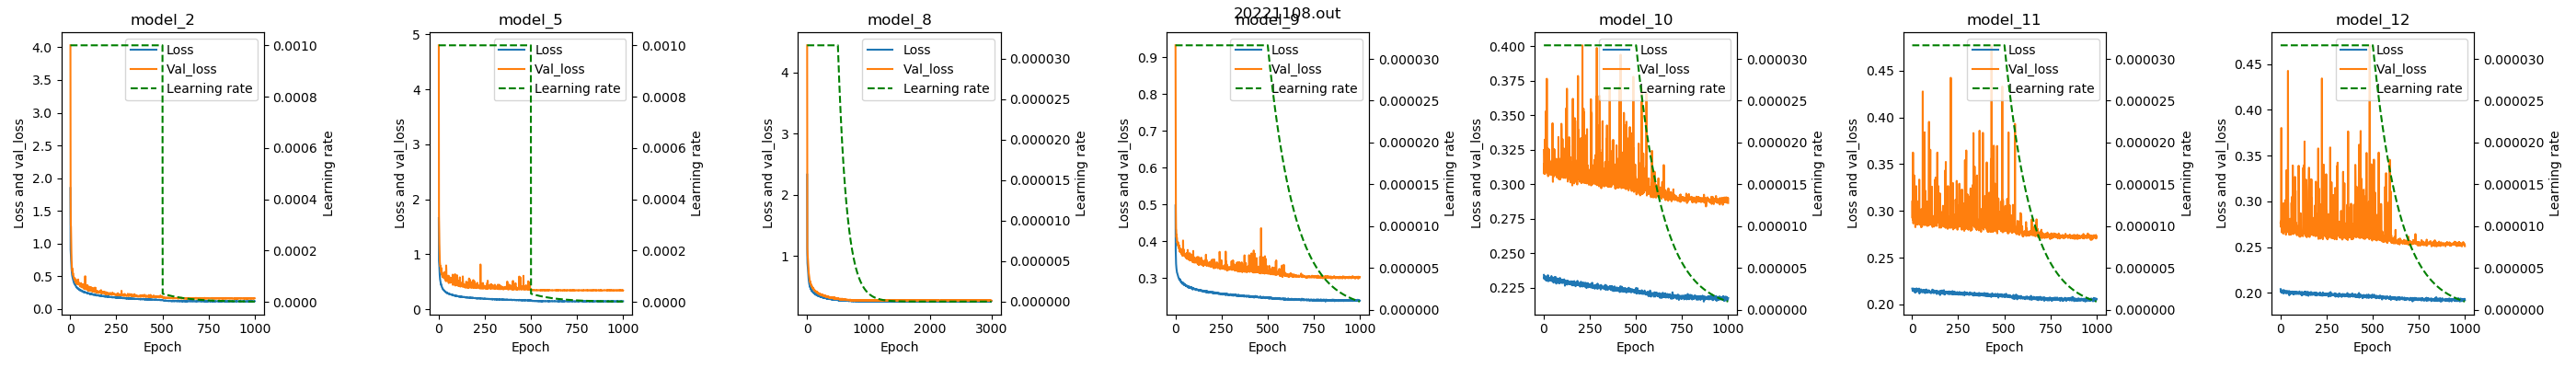

Source data for this figure (header and first rows):
, Model name, Epoch, Loss, Val_loss, Learning rate
0, model_2, 1, 1.848, 4.03, 0.001
1, model_2, 2, 0.9037, 1.715, 0.001
2, model_2, 3, 0.8393, 1.289, 0.001
3, model_2, 4, 0.7995, 1.256, 0.001
4, model_2, 5, 0.7394, 1.059, 0.001
5, model_2, 6, 0.664, 0.8482, 0.001
6, model_2, 7, 0.6153, 0.7388, 0.001
7, model_2, 8, 0.5779, 0.7088, 0.001
8, model_2, 9, 0.54, 0.6265, 0.001
9, model_2, 10, 0.5192, 0.5979, 0.001
10, model_2, 11, 0.5014, 0.5805, 0.001
11, model_2, 12, 0.4895, 0.5679, 0.001
12, model_2, 13, 0.475, 0.6135, 0.001
13, model_2, 14, 0.4636, 0.5348, 0.001
14, model_2, 15, 0.4556, 0.5448, 0.001
15, model_2, 16, 0.4429, 0.5119, 0.001
16, model_2, 17, 0.4276, 0.5116, 0.001
17, model_2, 18, 0.4198, 0.4976, 0.001
18, model_2, 19, 0.4126, 0.4792, 0.001
19, model_2, 20, 0.4009, 0.4781, 0.001
20, model_2, 21, 0.3997, 0.461, 0.001
21, model_2, 22, 0.388, 0.4643, 0.001
22, model_2, 23, 0.3869, 0.4607, 0.001
23, model_2, 24, 0.3767, 0.4392, 0.001
24, model_2, 25, 0.3742, 0.4682, 0.001
25, model_2, 26, 0.3704, 0.4543, 0.001
26, model_2, 27, 0.3637, 0.4474, 0.001
27, model_2, 28, 0.365, 0.4215, 0.001
28, model_2, 29, 0.3562, 0.4452, 0.001
29, model_2, 30, 0.3525, 0.4402, 0.001
30, model_2, 31, 0.3471, 0.3985, 0.001
31, model_2, 32, 0.3426, 0.4165, 0.001
32, model_2, 33, 0.3335, 0.4393, 0.001
33, model_2, 34, 0.3361, 0.3993, 0.001
34, model_2, 35, 0.3279, 0.4008, 0.001
35, model_2, 36, 0.3273, 0.3829, 0.001
36, model_2, 37, 0.3273, 0.4383, 0.001
37, model_2, 38, 0.3193, 0.3877, 0.001
38, model_2, 39, 0.3194, 0.4068, 0.001
39, model_2, 40, 0.316, 0.4328, 0.001
40, model_2, 41, 0.3088, 0.4067, 0.001
41, model_2, 42, 0.3083, 0.3785, 0.001
42, model_2, 43, 0.3145, 0.4507, 0.001
43, model_2, 44, 0.3138, 0.3854, 0.001
44, model_2, 45, 0.309, 0.3885, 0.001
45, model_2, 46, 0.3035, 0.4064, 0.001
46, model_2, 47, 0.3001, 0.3836, 0.001
47, model_2, 48, 0.2946, 0.3878, 0.001
48, model_2, 49, 0.2925, 0.3813, 0.001
49, model_2, 50, 0.2962, 0.3629, 0.001
50, model_2, 51, 0.2901, 0.3866, 0.001
51, model_2, 52, 0.2948, 0.3865, 0.001
52, model_2, 53, 0.2961, 0.3696, 0.001
53, model_2, 54, 0.2846, 0.3453, 0.001
54, model_2, 55, 0.2808, 0.3908, 0.001
55, model_2, 56, 0.2899, 0.3629, 0.001
56, model_2, 57, 0.2822, 0.3603, 0.001
57, model_2, 58, 0.2787, 0.3417, 0.001
58, model_2, 59, 0.2827, 0.3957, 0.001
59, model_2, 60, 0.2752, 0.3459, 0.001
... 8,940 more rows
